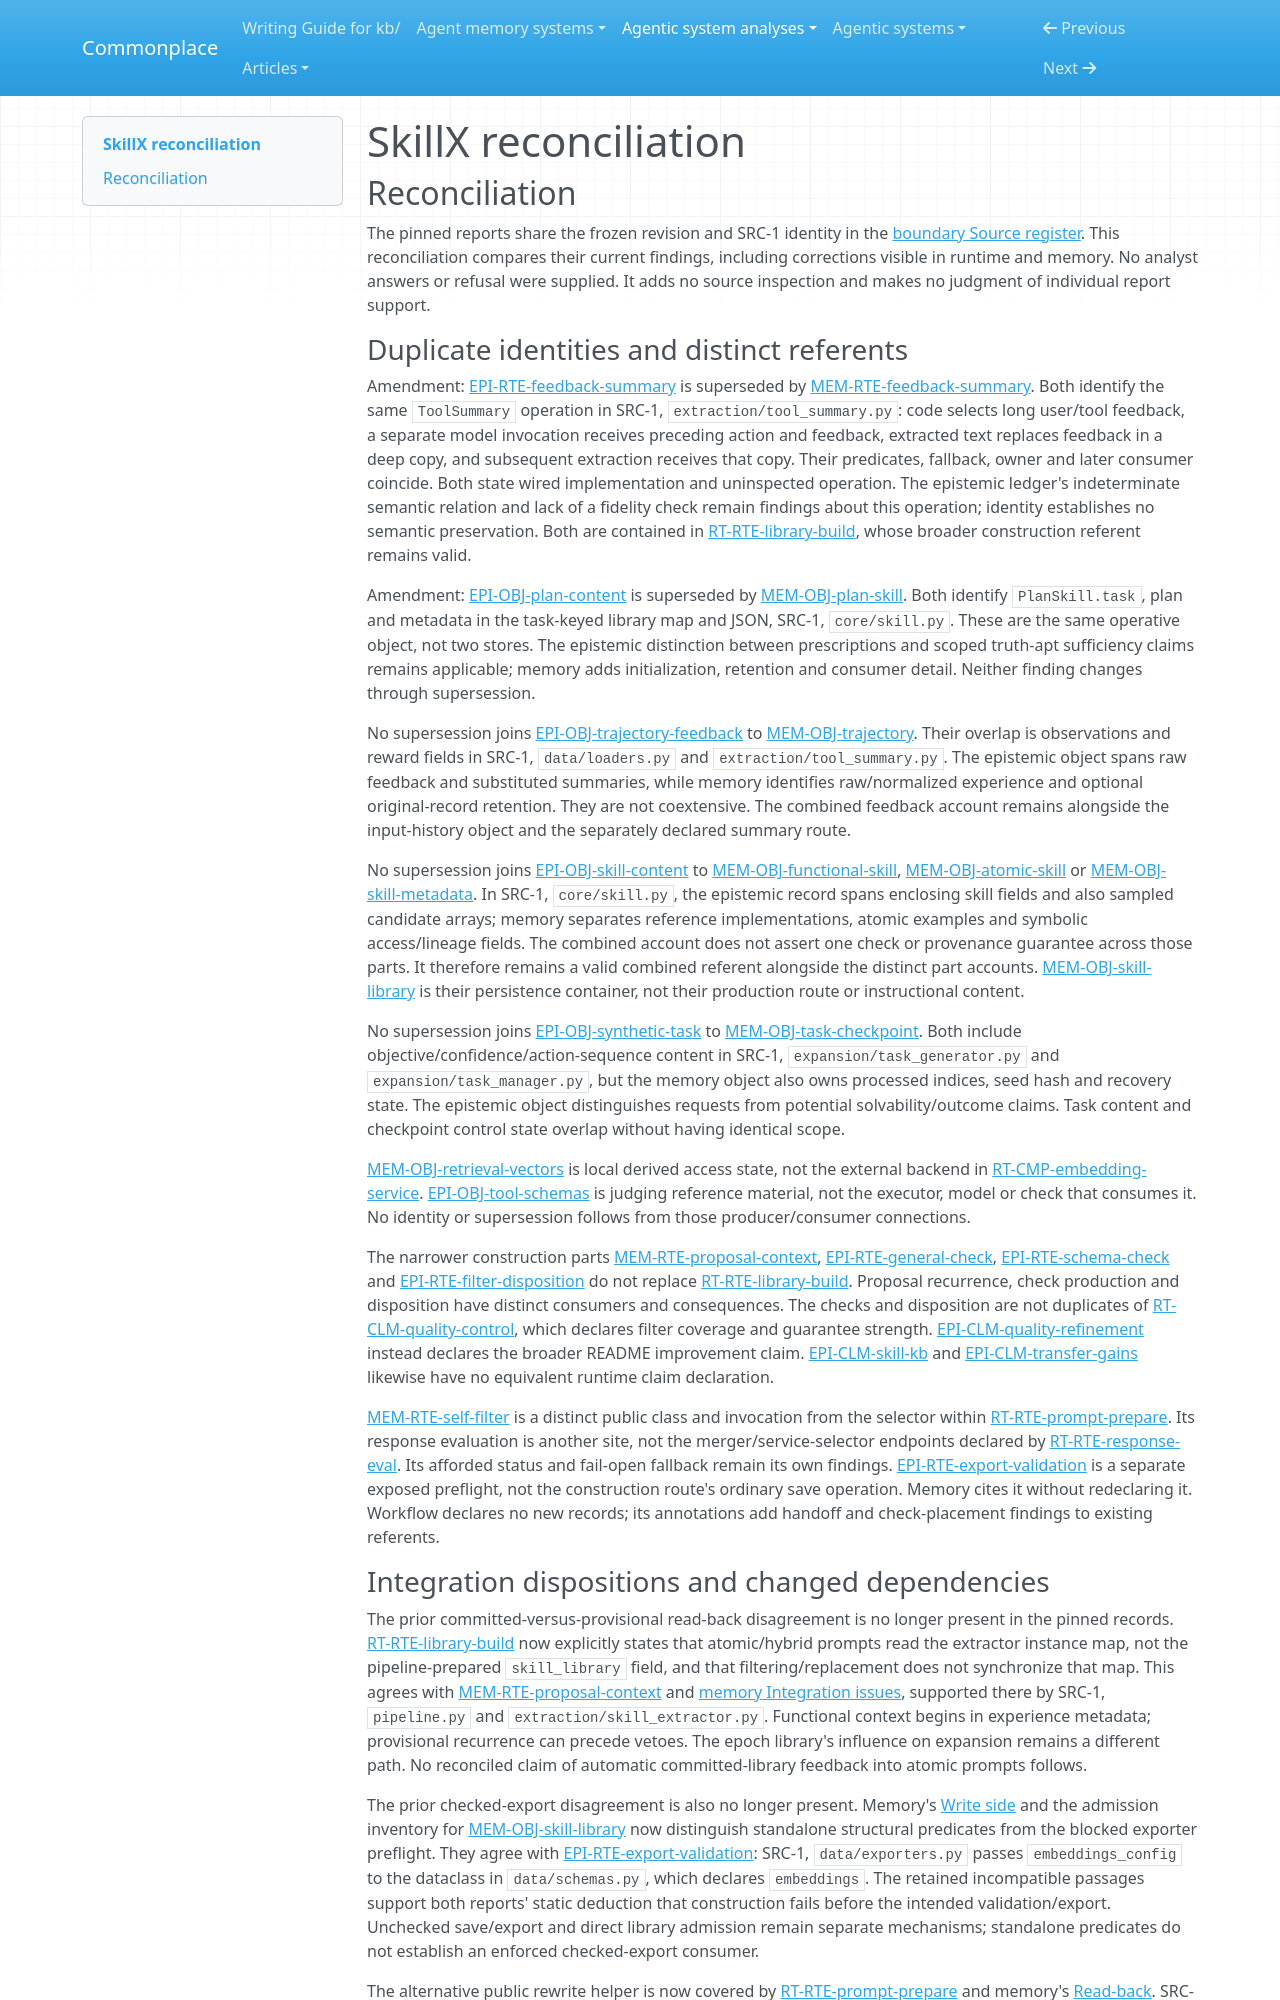

repository: zby/commonplace · page: agentic-system-analyses/retained/zjunlp--skillx/reconciliation/index.html · generator: mkdocs

---
type: agentic-system-analyses/types/agentic-system-reconciliation-report.md
description: "Reconciliation of SkillX analyst records at commit b0047c848dbbcf019363d6d56eef8c558f69aefc."
run-id: AAS-2026-10-14-skillx-61e3fc8f9aa5-01
reviewed-boundary: b0047c848dbbcf019363d6d56eef8c558f69aefc
---

# SkillX reconciliation

## Reconciliation

The pinned reports share the frozen revision and SRC-1 identity in the [boundary Source register](boundary.md#source-register). This reconciliation compares their current findings, including corrections visible in runtime and memory. No analyst answers or refusal were supplied. It adds no source inspection and makes no judgment of individual report support.

### Duplicate identities and distinct referents

Amendment: [EPI-RTE-feedback-summary](epistemic.md#epi-rte-feedback-summary) is superseded by [MEM-RTE-feedback-summary](memory.md#mem-rte-feedback-summary). Both identify the same `ToolSummary` operation in SRC-1, `extraction/tool_summary.py`: code selects long user/tool feedback, a separate model invocation receives preceding action and feedback, extracted text replaces feedback in a deep copy, and subsequent extraction receives that copy. Their predicates, fallback, owner and later consumer coincide. Both state wired implementation and uninspected operation. The epistemic ledger's indeterminate semantic relation and lack of a fidelity check remain findings about this operation; identity establishes no semantic preservation. Both are contained in [RT-RTE-library-build](runtime.md#rt-rte-library-build), whose broader construction referent remains valid.

Amendment: [EPI-OBJ-plan-content](epistemic.md#epi-obj-plan-content) is superseded by [MEM-OBJ-plan-skill](memory.md#mem-obj-plan-skill). Both identify `PlanSkill.task`, plan and metadata in the task-keyed library map and JSON, SRC-1, `core/skill.py`. These are the same operative object, not two stores. The epistemic distinction between prescriptions and scoped truth-apt sufficiency claims remains applicable; memory adds initialization, retention and consumer detail. Neither finding changes through supersession.

No supersession joins [EPI-OBJ-trajectory-feedback](epistemic.md#epi-obj-trajectory-feedback) to [MEM-OBJ-trajectory](memory.md#mem-obj-trajectory). Their overlap is observations and reward fields in SRC-1, `data/loaders.py` and `extraction/tool_summary.py`. The epistemic object spans raw feedback and substituted summaries, while memory identifies raw/normalized experience and optional original-record retention. They are not coextensive. The combined feedback account remains alongside the input-history object and the separately declared summary route.

No supersession joins [EPI-OBJ-skill-content](epistemic.md#epi-obj-skill-content) to [MEM-OBJ-functional-skill](memory.md#mem-obj-functional-skill), [MEM-OBJ-atomic-skill](memory.md#mem-obj-atomic-skill) or [MEM-OBJ-skill-metadata](memory.md#mem-obj-skill-metadata). In SRC-1, `core/skill.py`, the epistemic record spans enclosing skill fields and also sampled candidate arrays; memory separates reference implementations, atomic examples and symbolic access/lineage fields. The combined account does not assert one check or provenance guarantee across those parts. It therefore remains a valid combined referent alongside the distinct part accounts. [MEM-OBJ-skill-library](memory.md#mem-obj-skill-library) is their persistence container, not their production route or instructional content.

No supersession joins [EPI-OBJ-synthetic-task](epistemic.md#epi-obj-synthetic-task) to [MEM-OBJ-task-checkpoint](memory.md#mem-obj-task-checkpoint). Both include objective/confidence/action-sequence content in SRC-1, `expansion/task_generator.py` and `expansion/task_manager.py`, but the memory object also owns processed indices, seed hash and recovery state. The epistemic object distinguishes requests from potential solvability/outcome claims. Task content and checkpoint control state overlap without having identical scope.

[MEM-OBJ-retrieval-vectors](memory.md#mem-obj-retrieval-vectors) is local derived access state, not the external backend in [RT-CMP-embedding-service](runtime.md#rt-cmp-embedding-service). [EPI-OBJ-tool-schemas](epistemic.md#epi-obj-tool-schemas) is judging reference material, not the executor, model or check that consumes it. No identity or supersession follows from those producer/consumer connections.

The narrower construction parts [MEM-RTE-proposal-context](memory.md#mem-rte-proposal-context), [EPI-RTE-general-check](epistemic.md#epi-rte-general-check), [EPI-RTE-schema-check](epistemic.md#epi-rte-schema-check) and [EPI-RTE-filter-disposition](epistemic.md#epi-rte-filter-disposition) do not replace [RT-RTE-library-build](runtime.md#rt-rte-library-build). Proposal recurrence, check production and disposition have distinct consumers and consequences. The checks and disposition are not duplicates of [RT-CLM-quality-control](runtime.md#rt-clm-quality-control), which declares filter coverage and guarantee strength. [EPI-CLM-quality-refinement](epistemic.md#epi-clm-quality-refinement) instead declares the broader README improvement claim. [EPI-CLM-skill-kb](epistemic.md#epi-clm-skill-kb) and [EPI-CLM-transfer-gains](epistemic.md#epi-clm-transfer-gains) likewise have no equivalent runtime claim declaration.

[MEM-RTE-self-filter](memory.md#mem-rte-self-filter) is a distinct public class and invocation from the selector within [RT-RTE-prompt-prepare](runtime.md#rt-rte-prompt-prepare). Its response evaluation is another site, not the merger/service-selector endpoints declared by [RT-RTE-response-eval](runtime.md#rt-rte-response-eval). Its afforded status and fail-open fallback remain its own findings. [EPI-RTE-export-validation](epistemic.md#epi-rte-export-validation) is a separate exposed preflight, not the construction route's ordinary save operation. Memory cites it without redeclaring it. Workflow declares no new records; its annotations add handoff and check-placement findings to existing referents.
